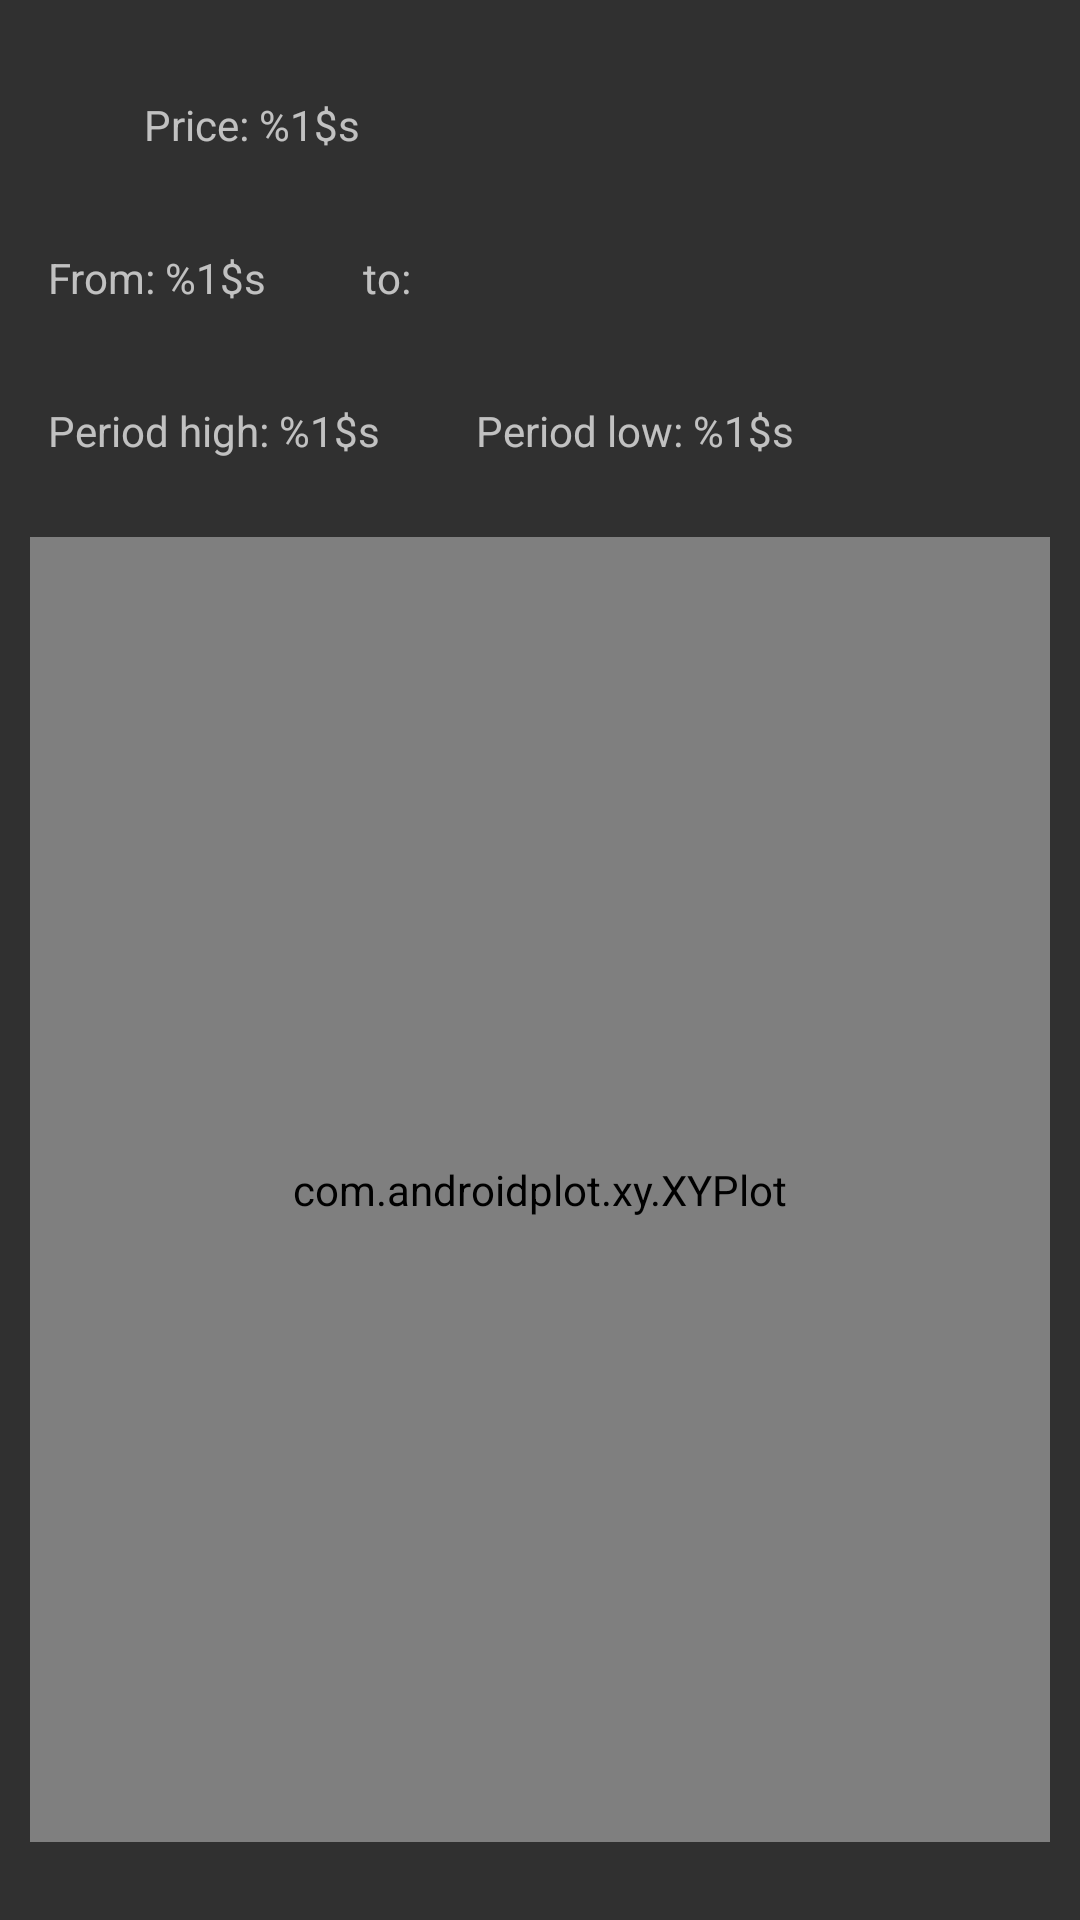

Layout XML and referenced resources for this Android screen:
<!-- AndroidManifest.xml: application theme AppTheme -->
<!-- res/layout/activity_plot.xml -->
<?xml version="1.0" encoding="utf-8"?>
<RelativeLayout xmlns:android="http://schemas.android.com/apk/res/android"
    xmlns:tools="http://schemas.android.com/tools"
    xmlns:ap="http://schemas.android.com/apk/res-auto"
    android:layout_width="match_parent"
    android:layout_height="match_parent"
    android:paddingBottom="@dimen/activity_vertical_margin"
    android:paddingTop="@dimen/activity_vertical_margin"
    tools:context="com.sam_chordas.android.stockhawk.ui.PlotActivity">


    <LinearLayout android:id="@+id/stock"
        android:orientation="horizontal"
        android:layout_width="match_parent"
        android:layout_height="wrap_content">

        <TextView android:id="@+id/symbolName"
            android:layout_width="wrap_content"
            android:layout_height="wrap_content"
            android:padding="@dimen/activity_horizontal_margin"
            android:textAllCaps="true"
            tools:text="YHOO"
            />

        <TextView android:id="@+id/closingPrice"
            android:layout_width="wrap_content"
            android:layout_height="wrap_content"
            android:text="@string/closing_price"
            android:padding="@dimen/activity_horizontal_margin"
            tools:text="Current price: $25.00"/>

    </LinearLayout>

    <LinearLayout android:id="@+id/timePeriod"
        android:layout_below="@+id/stock"
        android:orientation="horizontal"
        android:layout_width="match_parent"
        android:layout_height="wrap_content">

        <TextView android:id="@+id/startDate"
            android:layout_width="wrap_content"
            android:layout_height="wrap_content"
            android:padding="@dimen/activity_horizontal_margin"
            android:text="@string/from"
            tools:text="From: 01-01-2016"/>

        <TextView android:id="@+id/endDate"
            android:layout_width="wrap_content"
            android:layout_height="wrap_content"
            android:text="to: "
            android:padding="@dimen/activity_horizontal_margin"
            android:gravity="left"
            tools:text="to: 12-31-2016"/>
    </LinearLayout>

    <LinearLayout android:id="@+id/highLow"
        android:layout_below="@+id/timePeriod"
        android:orientation="horizontal"
        android:layout_width="match_parent"
        android:layout_height="wrap_content">

        <TextView android:id="@+id/periodHigh"
            android:layout_width="wrap_content"
            android:layout_height="wrap_content"
            android:padding="@dimen/activity_horizontal_margin"
            android:text="@string/high_price"
            tools:text="Period high: $400.00"/>

        <TextView android:id="@+id/periodLow"
            android:layout_width="wrap_content"
            android:layout_height="wrap_content"
            android:padding="@dimen/activity_horizontal_margin"
            android:text="@string/low_price"
            tools:text="Period low: $10.00"/>
    </LinearLayout>



    <com.androidplot.xy.XYPlot android:id="@+id/linechart"
        style="@style/APDefacto.Dark"
        android:layout_below="@+id/highLow"
        android:layout_width="fill_parent"
        android:layout_height="fill_parent"
        android:layout_margin="10dp"
        ap:title="Stock Price"
        ap:rangeLabel="Price"
        ap:domainLabel="Date"
        ap:labelTextSize="25sp"
        ap:domainTickLabelTextColor="#00000000"
        ap:domainOriginTickLabelTextColor="#00000000"
        ap:gridPaddingBottom="1dp"
        ap:domainOriginTickLabelTextSize="30dp"
        ap:rangeLabelTextSize="25dp"
        ap:domainLabelTextSize="25dp"
        />


</RelativeLayout>
<!-- resources referenced by this layout -->
<resources>
  <dimen name="activity_horizontal_margin">16dp</dimen>
  <dimen name="activity_vertical_margin">16dp</dimen>
  <string name="closing_price">Price: <xliff:g id="stockPrice" example="Price $10.00">%1$s</xliff:g></string>
  <string name="from">From: <xliff:g id="startDate" example="From: 01-01-2015">%1$s</xliff:g></string>
  <string name="high_price">Period high: <xliff:g id="stockhigh" example="Period high $10.00">%1$s</xliff:g></string>
  <string name="low_price">Period low: <xliff:g id="stockLow" example="Period low $1.00">%1$s</xliff:g></string>
  <style name="AppTheme" parent="Theme.AppCompat">
        <item name="colorPrimary">@color/material_blue_500</item>
        <item name="colorPrimaryDark">@color/material_blue_700</item>
      
    </style>
</resources>
